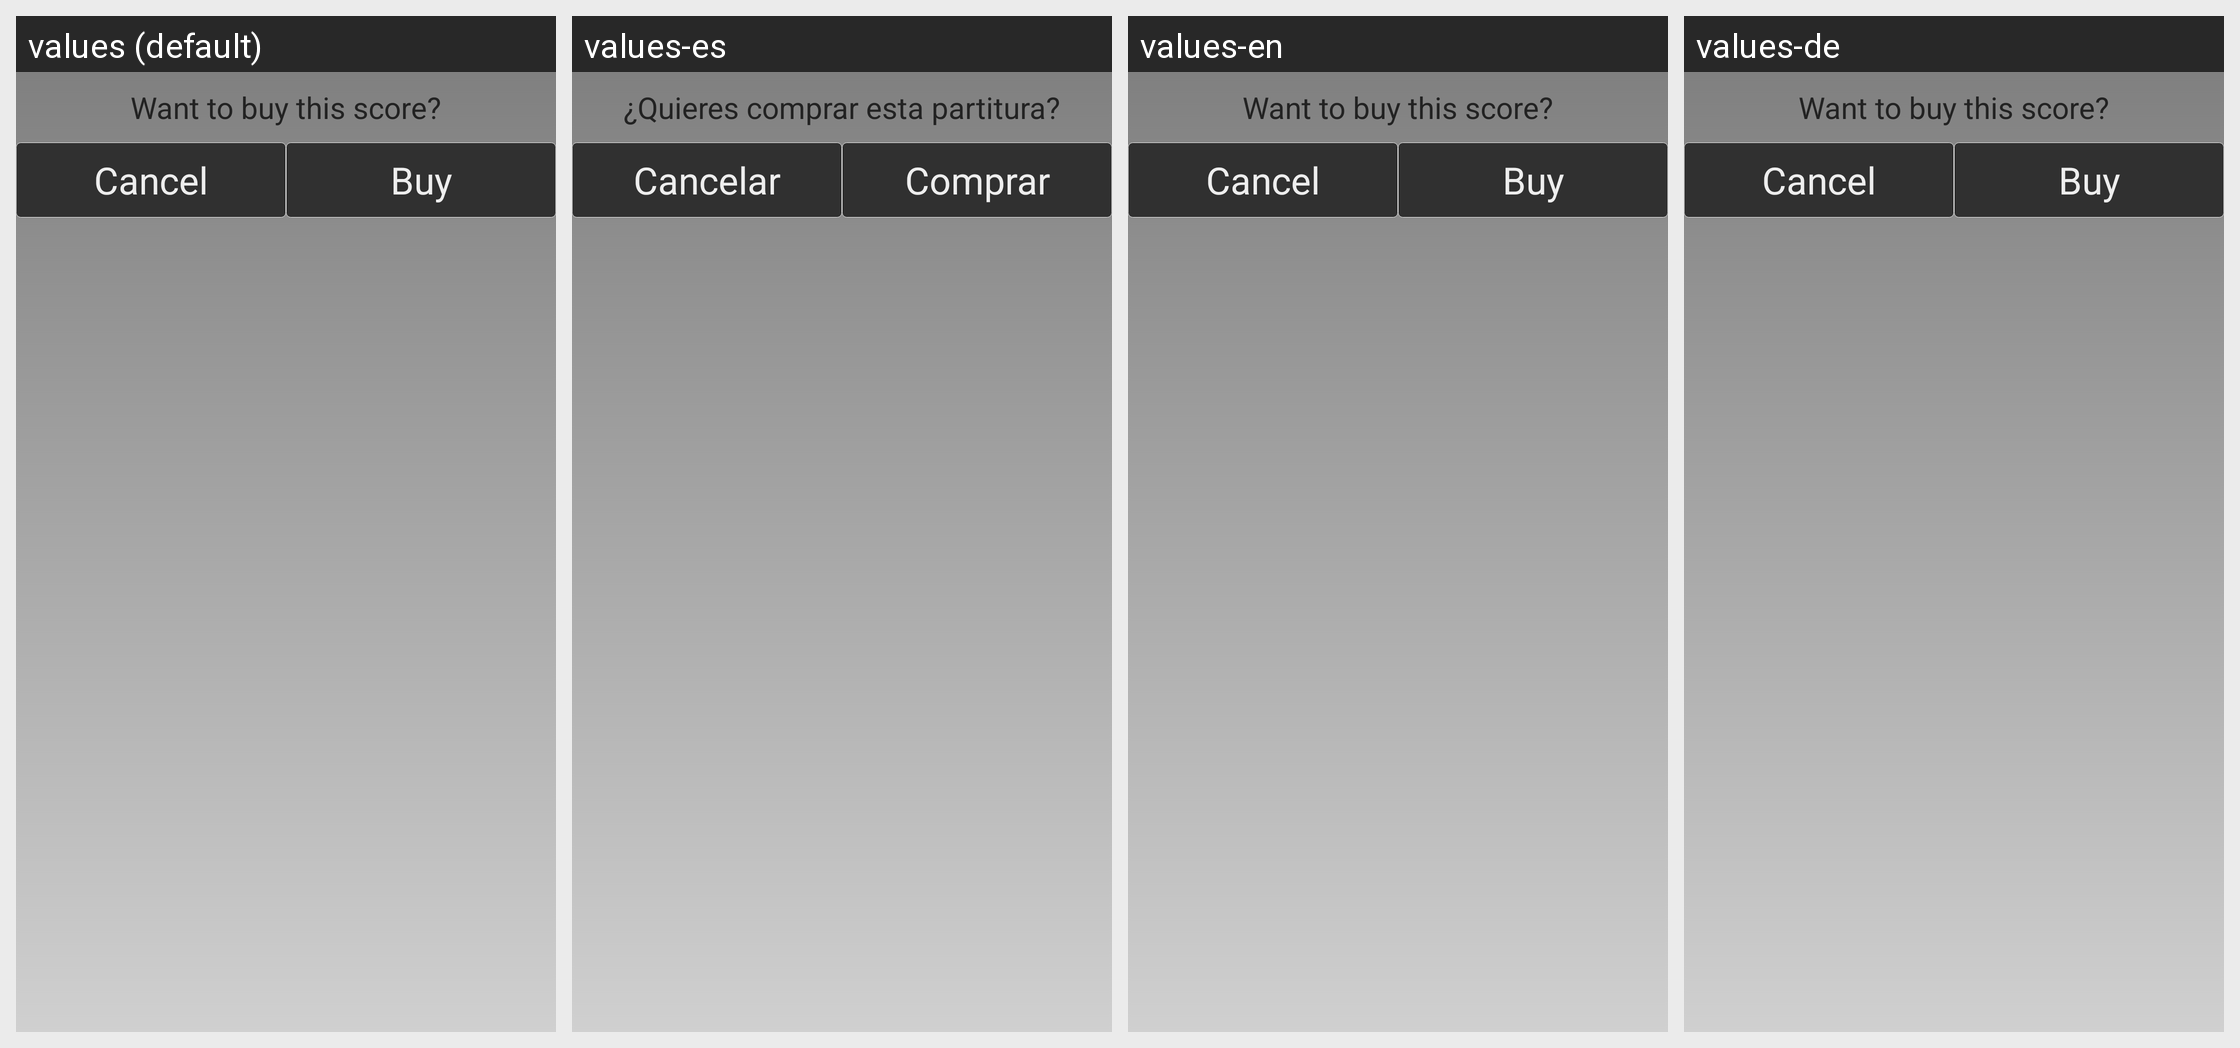

Here is an Android app screen in its default locale and in the app's own translations. Write out the translated-string differences for the strings that appear on this screen.
Android screen res/layout/buy_dialog.xml rendered under 4 locales, left to right: values (default), values-es, values-en, values-de. Device: Nexus 5 (rendered at 1080×1920; each locale shown at half size, 540×960, under a caption strip naming it); theme android:Theme.NoTitleBar.Fullscreen.
Strings drawn on this screen, with the default value and each locale's value (text and hints the layout hard-codes, and strings that could not be matched under every locale, appear in the picture but are not listed):

buy_agree
  values: Want to buy this score?
  values-es: ¿Quieres comprar esta partitura?
  values-en: Want to buy this score?
  values-de: Want to buy this score?

cancel
  values: Cancel
  values-es: Cancelar
  values-en: Cancel
  values-de: Cancel

buy
  values: Buy
  values-es: Comprar
  values-en: Buy
  values-de: Buy
